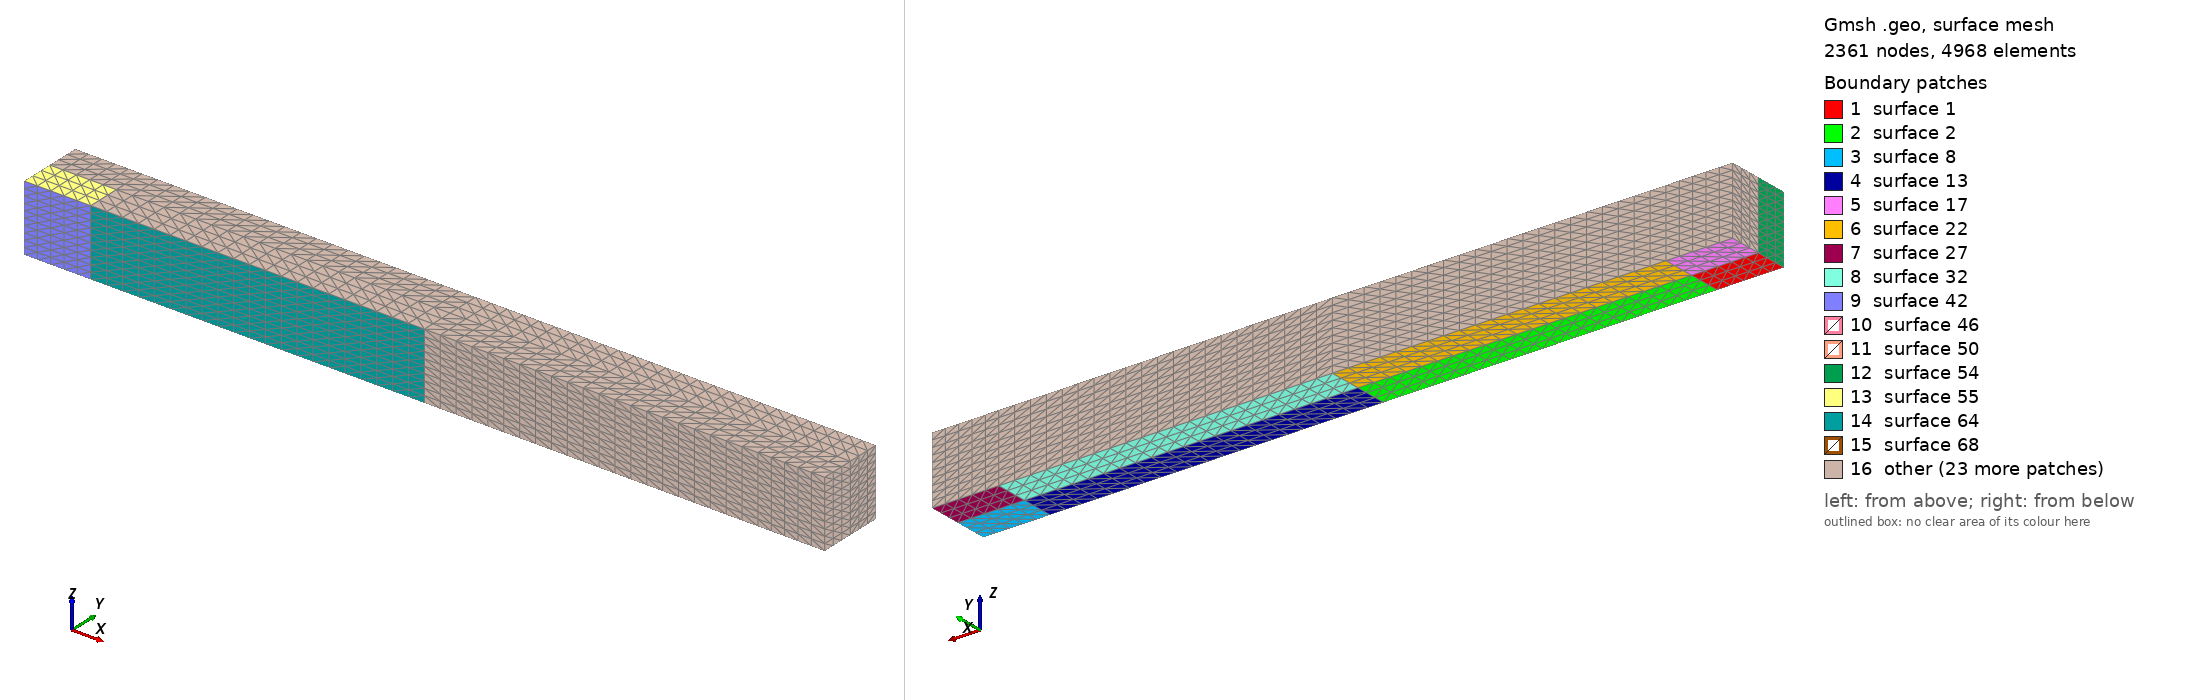

Gmsh geometry script, surface-meshed: 2361 nodes, 4968 surface elements. Boundary patches (legend numbers): 1 surface 1, 2 surface 2, 3 surface 8, 4 surface 13, 5 surface 17, 6 surface 22, 7 surface 27, 8 surface 32, 9 surface 42, 10 surface 46, 11 surface 50, 12 surface 54, 13 surface 55, 14 surface 64, 15 surface 68, 16 other. Left view from above one corner, right view from below the opposite corner. The script declares no physical surfaces, so the legend lists its geometric surfaces. The drawing asked Gmsh for element sizes between 1% and 20% of the model's largest extent; the script's own settings can give other sizes.

=== 3d_uniaxial_matrix_cheat_new.geo (drawn) ===
meshSize       = 1;
x_origin  =  0;
y_origin  =  0;
factor = 0.5;
//*********************************************************************************************

// create points
Point(1)  = {factor * 0   	        							,   factor * 0		    				,   0,  meshSize}; 
Point(2)  = {factor * 10		 			    			    ,   factor * 0					 	    ,   0,  meshSize};
Point(3)  = {factor * 60	 			    			    	,   factor * 0					 	    ,   0,  meshSize};
Point(4)  = {factor * 60	 			    			    	,   factor * 5					 	    ,   0,  meshSize};
Point(5)  = {factor * 10						        		,   factor * 5					        ,   0,  meshSize};
Point(6)  = {factor * 0										 	,   factor * 5	         				,   0,  meshSize};




Line(1) = {1, 2};
Line(2) = {2, 3};
Line(3) = {3, 4};
Line(4) = {4, 5};
Line(5) = {5, 6};
Line(6) = {6, 1};
Line(7) = {2, 5};

Line Loop(1) = {1,7,5,6};
Line Loop(2) = {2,3,4,-7};

Plane Surface(1) = {1};
Plane Surface(2) = {2};
Transfinite Surface {1,2};


Rotate {{0, 1, 0}, {factor * 60, 0, 0}, Pi} {
  Duplicata { Surface{1,2}; }
}

Rotate {{1, 0, 0}, {factor * 60, factor * 5, 0}, Pi} {
  Duplicata { Surface{1,2,8,13}; }
}

Transfinite Surface {1,2,8,13,17,22,27,32};
Extrude {0,0,factor * 10} 
{
Surface{1,2,8,13,17,22,27,32}; 
Layers {10};
}

Transfinite Volume {1:8};
Physical Volume(999) = {1:8};


Point(21001) = {0, 0, 0, 1.0};
Point(21002) = {120, 0, 0, 1.0};
Point(21003) = {120, 20, 0, 1.0};
Point(21004) = {0, 20, 0, 1.0};
Point(21005) = {0, 20, 40, 1.0};
Point(21006) = {0, 0, 40, 1.0};
Point(21007) = {120, 0, 40, 1.0};
Point(21008) = {120, 20, 40, 1.0};
